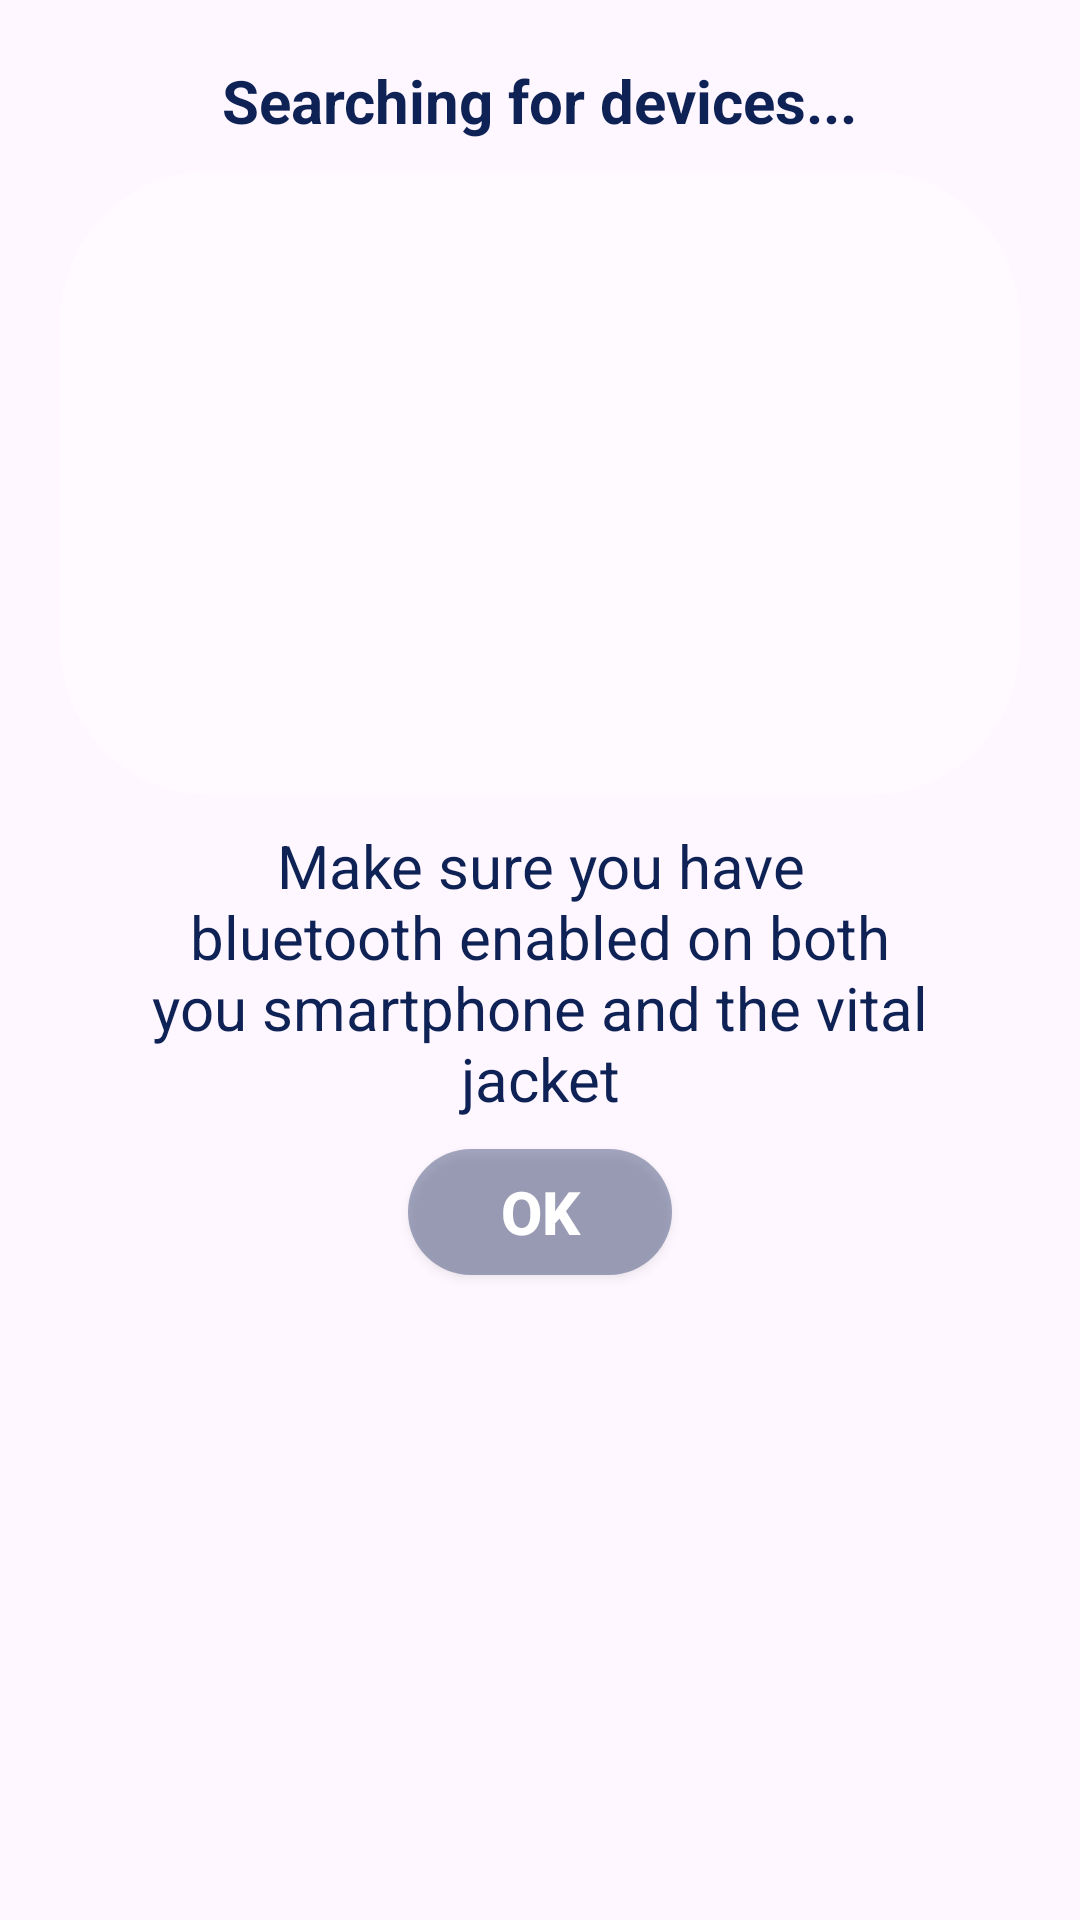

Produce the Android XML layout that renders to this screen, including the resource entries it uses.
<!-- AndroidManifest.xml: application theme Theme.SnorLacksApp -->
<!-- res/layout/search.xml -->
<?xml version="1.0" encoding="utf-8"?>

<LinearLayout xmlns:android="http://schemas.android.com/apk/res/android"
    android:layout_width="match_parent"
    android:layout_height="match_parent"
    android:orientation="vertical"
    android:padding="20dp"
    android:background="@drawable/ic_launcher_background">

    <TextView
        android:id="@+id/txtTitle"
        android:layout_width="wrap_content"
        android:layout_height="wrap_content"
        android:text="Searching for devices..."
        android:textColor="@color/colorAccent"
        android:textSize="20dp"
        android:textStyle="bold"
        android:layout_gravity="center"/>

    <ListView
        android:id="@+id/lstDevices"
        android:layout_width="wrap_content"
        android:layout_height="208dp"
        android:layout_marginVertical="10dp"
        android:divider="@color/white"
        android:dividerHeight="1.5dp"
        android:background="@drawable/navigation_background"
        android:paddingStart="8dp"
        android:paddingEnd="8dp"
        android:paddingTop="8dp"
        android:paddingBottom="8dp">
    </ListView>

    <TextView
        android:id="@+id/txtInfo"
        android:layout_width="wrap_content"
        android:layout_height="wrap_content"
        android:text="Make sure you have bluetooth enabled on both you smartphone and the vital jacket"
        android:textColor="@color/colorAccent"
        android:textSize="20dp"
        android:textAlignment="center"
        android:gravity="start|end"
        android:paddingHorizontal="20dp"
        android:layout_gravity="center"/>

    <Button
        android:id="@+id/cmdOK"
        android:layout_width="wrap_content"
        android:layout_height="42dp"
        android:background="@drawable/navigation_background"
        android:backgroundTint="@color/colorAccent"
        android:text="OK"
        android:textSize="20dp"
        android:textStyle="bold"
        android:layout_marginTop="10dp"
        android:textColor="@color/white"
        android:layout_gravity="center"/>

</LinearLayout>
<!-- resources referenced by this layout -->
<resources>
  <color name="colorAccent">#0E2255</color>
  <color name="white">#FFFFFFFF</color>
  <!-- drawable navigation_background (drawable) -->
  <?xml version="1.0" encoding="utf-8"?>
  <shape xmlns:android="http://schemas.android.com/apk/res/android">
      <solid android:color="#60FFFFFF" /> 
      <corners android:radius="50dp" /> 
  </shape>
  <style name="Theme.SnorLacksApp" parent="Base.Theme.SnorLacksApp" />
  <style name="Base.Theme.SnorLacksApp" parent="Theme.Material3.DayNight.NoActionBar">
          
          <item name="colorPrimary">@color/colorAccent</item>
          <item name="android:textColor">@color/black</item>
      </style>
  <color name="black">#FF000000</color>
</resources>
